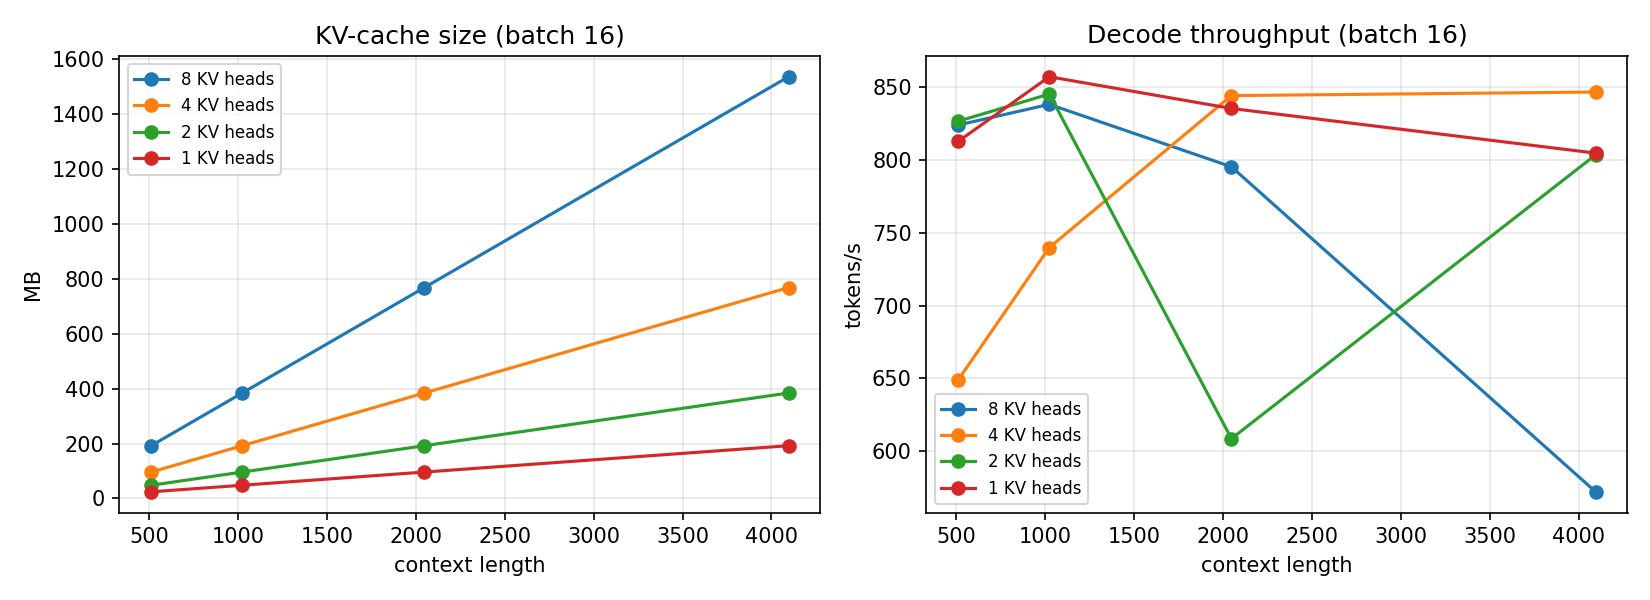

The file beside this chart, header and first rows:
kv_heads, ctx, kv_cache_MB, peak_decode_MB, tok_per_s, ms_per_step, seqs_in_14GB
8, 512, 192.0, 613.6, 824.2, 19.41, 1160
8, 1024, 384.0, 1003, 838.4, 19.08, 580.2
8, 2048, 768.0, 1772, 795.5, 20.11, 290.1
8, 4096, 1536, 3308, 572.1, 27.97, 145
4, 512, 96.0, 392.7, 649.1, 24.65, 2322
4, 1024, 192.0, 583.9, 740, 21.62, 1161
4, 2048, 384.0, 968, 844.4, 18.95, 580.4
4, 4096, 768.0, 1736, 846.8, 18.89, 290.2
2, 512, 48.0, 282.7, 826.8, 19.35, 4644
2, 1024, 96.0, 378, 845.4, 18.93, 2322
2, 2048, 192.0, 569.1, 608.6, 26.29, 1161
2, 4096, 384.0, 953.3, 803.7, 19.91, 580.5
1, 512, 24.0, 230.1, 812.9, 19.68, 9289
1, 1024, 48.0, 275.7, 857.3, 18.66, 4645
1, 2048, 96.0, 371.4, 835.5, 19.15, 2322
1, 4096, 192.0, 561.9, 804.9, 19.88, 1161
